Run: headless pygame with SDL's dummy video driver; simulated clock (each Clock.tick advances the game by its frame time, no real sleeping); random seed 0; keys injected as events and as key.get_pressed() state; no mouse input.
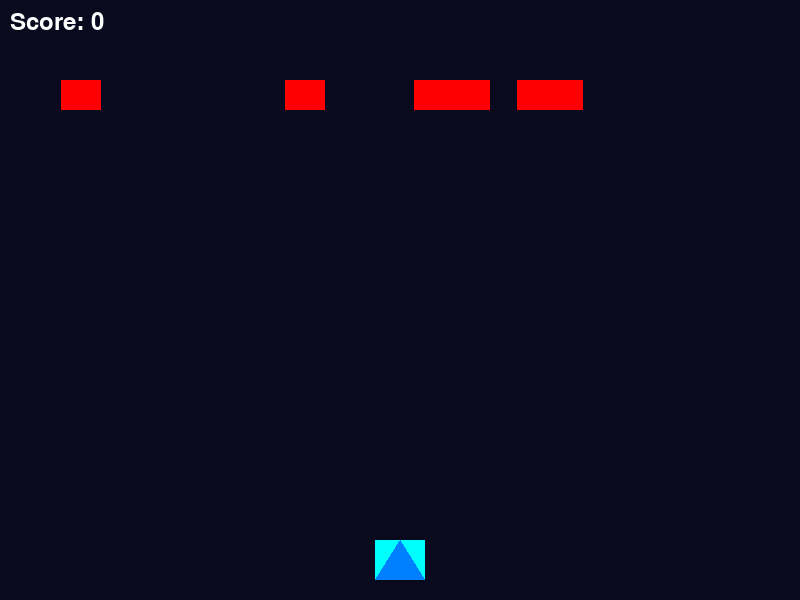
Frame 1 of 4 · flips 1–60 · no input
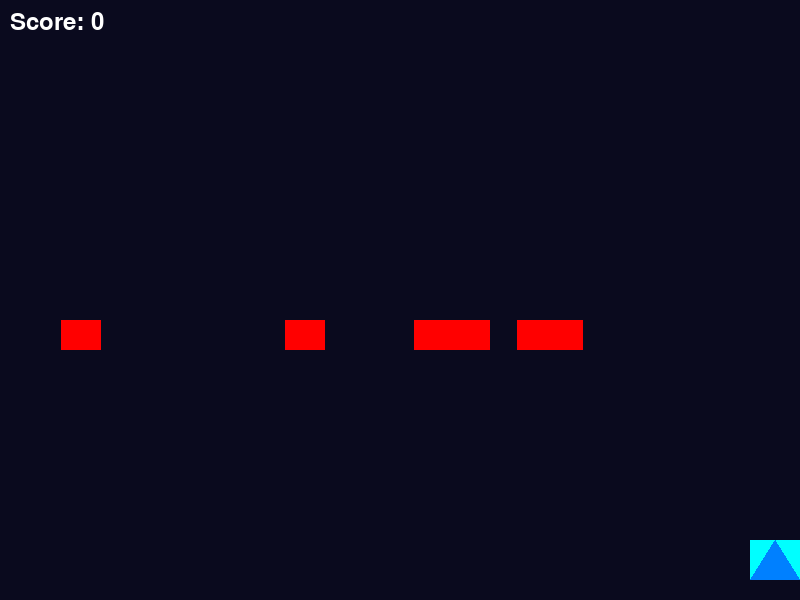
Frame 2 of 4 · flips 61–180 · tapped SPACE, RETURN · held RIGHT (→), D
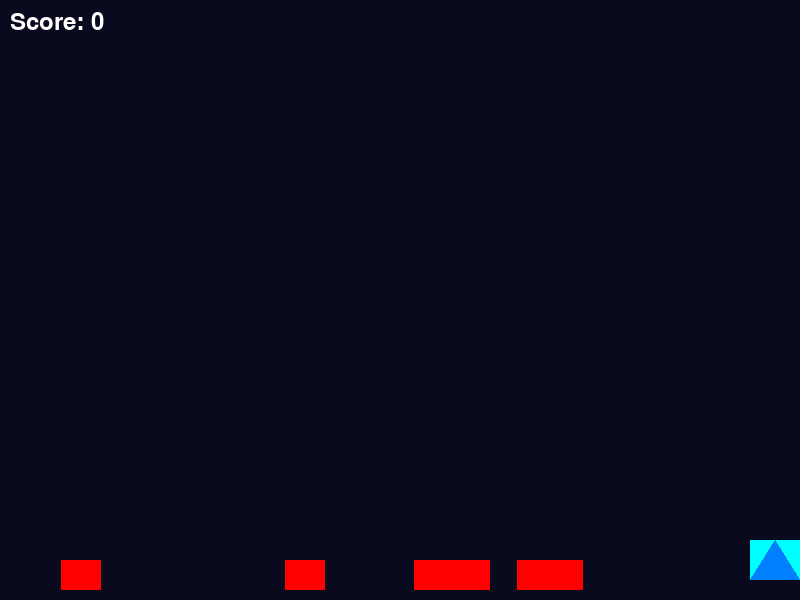
Frame 3 of 4 · flips 181–300 · held DOWN (↓), S
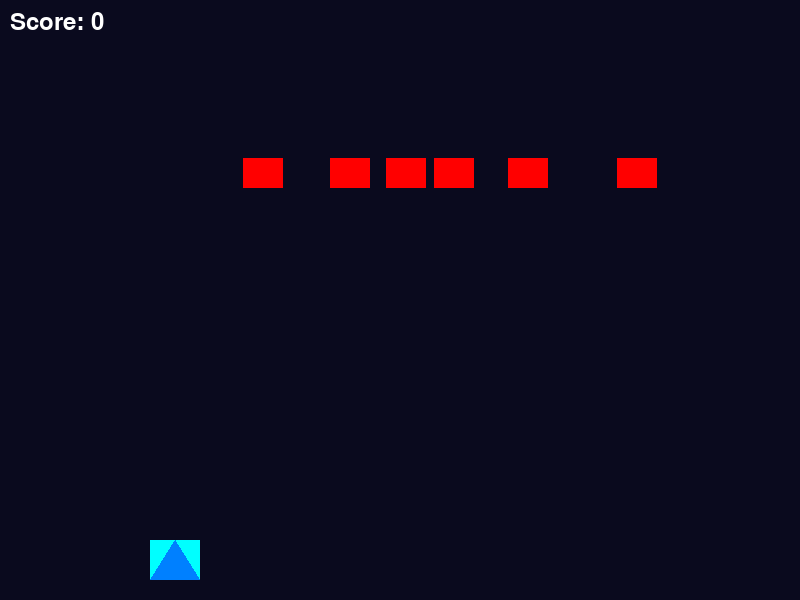
Frame 4 of 4 · flips 301–420 · held LEFT (←), A, UP (↑), W

The pygame program that drew these frames:

import pygame
import random
import sys

SCREEN_WIDTH = 800
SCREEN_HEIGHT = 600
PLAYER_SPEED = 5
BULLET_SPEED = 10
ENEMY_SPEED = 2

class Player(pygame.sprite.Sprite):
    def __init__(self):
        super().__init__()
        self.image = pygame.Surface((50, 40))
        self.image.fill((0, 255, 255))
        pygame.draw.polygon(self.image, (0, 128, 255), [(0, 40), (25, 0), (50, 40)])
        self.rect = self.image.get_rect(midbottom=(SCREEN_WIDTH // 2, SCREEN_HEIGHT - 20))

    def update(self, keys):
        if keys[pygame.K_LEFT] or keys[pygame.K_a]:
            self.rect.x -= PLAYER_SPEED
        if keys[pygame.K_RIGHT] or keys[pygame.K_d]:
            self.rect.x += PLAYER_SPEED
        self.rect.x = max(0, min(self.rect.x, SCREEN_WIDTH - self.rect.width))

class Bullet(pygame.sprite.Sprite):
    def __init__(self, x, y):
        super().__init__()
        self.image = pygame.Surface((5, 15))
        self.image.fill((255, 255, 0))
        self.rect = self.image.get_rect(midbottom=(x, y))

    def update(self):
        self.rect.y -= BULLET_SPEED
        if self.rect.bottom < 0:
            self.kill()

class Enemy(pygame.sprite.Sprite):
    def __init__(self):
        super().__init__()
        self.image = pygame.Surface((40, 30))
        self.image.fill((255, 0, 0))
        self.rect = self.image.get_rect(midtop=(random.randint(40, SCREEN_WIDTH - 40), -40))

    def update(self):
        self.rect.y += ENEMY_SPEED
        if self.rect.top > SCREEN_HEIGHT:
            self.rect.midtop = (random.randint(40, SCREEN_WIDTH - 40), -40)

def main():
    pygame.init()
    screen = pygame.display.set_mode((SCREEN_WIDTH, SCREEN_HEIGHT))
    pygame.display.set_caption("Space Shooter")
    clock = pygame.time.Clock()

    player = Player()
    player_group = pygame.sprite.Group(player)
    bullets = pygame.sprite.Group()
    enemies = pygame.sprite.Group(Enemy() for _ in range(6))

    score = 0
    font = pygame.font.SysFont(None, 36)
    shooting = False

    while True:
        for event in pygame.event.get():
            if event.type == pygame.QUIT:
                pygame.quit()
                sys.exit()
            if event.type == pygame.KEYDOWN and event.key == pygame.K_SPACE:
                shooting = True
            if event.type == pygame.KEYUP and event.key == pygame.K_SPACE:
                shooting = False

        keys = pygame.key.get_pressed()
        player_group.update(keys)

        if shooting and len(bullets) < 5:
            bullet = Bullet(player.rect.centerx, player.rect.top)
            bullets.add(bullet)
            shooting = False

        bullets.update()
        enemies.update()

        collisions = pygame.sprite.groupcollide(enemies, bullets, True, True)
        for _ in collisions:
            score += 10
            enemies.add(Enemy())

        screen.fill((10, 10, 30))
        player_group.draw(screen)
        bullets.draw(screen)
        enemies.draw(screen)

        score_text = font.render(f"Score: {score}", True, (255, 255, 255))
        screen.blit(score_text, (10, 10))

        pygame.display.flip()
        clock.tick(60)

if __name__ == "__main__":
    main()
